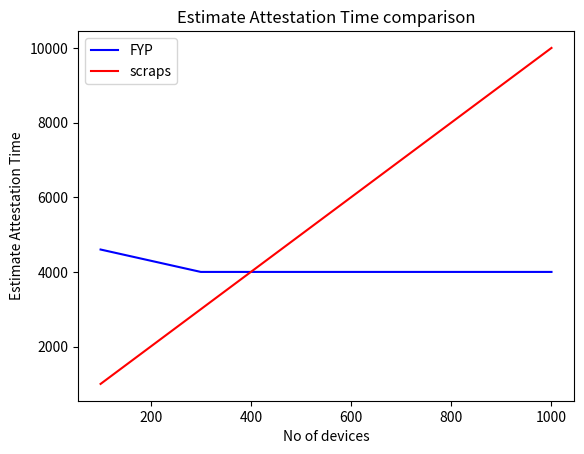

Generate this figure with matplotlib:
import matplotlib.pyplot as plt

nodes = [100, 200, 300, 400, 500, 700, 800, 1000]
fypAttTime = [4600.0, 4300.0, 4000.0, 4000.0, 4000.0, 4000.0, 4000.0, 4000.0]
scrapsAttTime = [1000, 2000, 3000, 4000, 5000, 7000, 8000, 10000]
fig, ax = plt.subplots()

ax.plot(nodes, fypAttTime, 'b-', label='FYP')
ax.plot(nodes, scrapsAttTime, 'r-', label='scraps')
ax.set_xlabel('No of devices')
ax.set_ylabel('Estimate Attestation Time')
ax.set_title('Estimate Attestation Time comparison')
ax.legend()


# ax.plot(nodes, avg_overhead, 'r-', label='FYP')

# ax.set_xlabel('No of devices')
# ax.set_ylabel('Average Overhead')
# ax.set_title('Average overhead of node in network')
# ax.legend()

plt.show()
